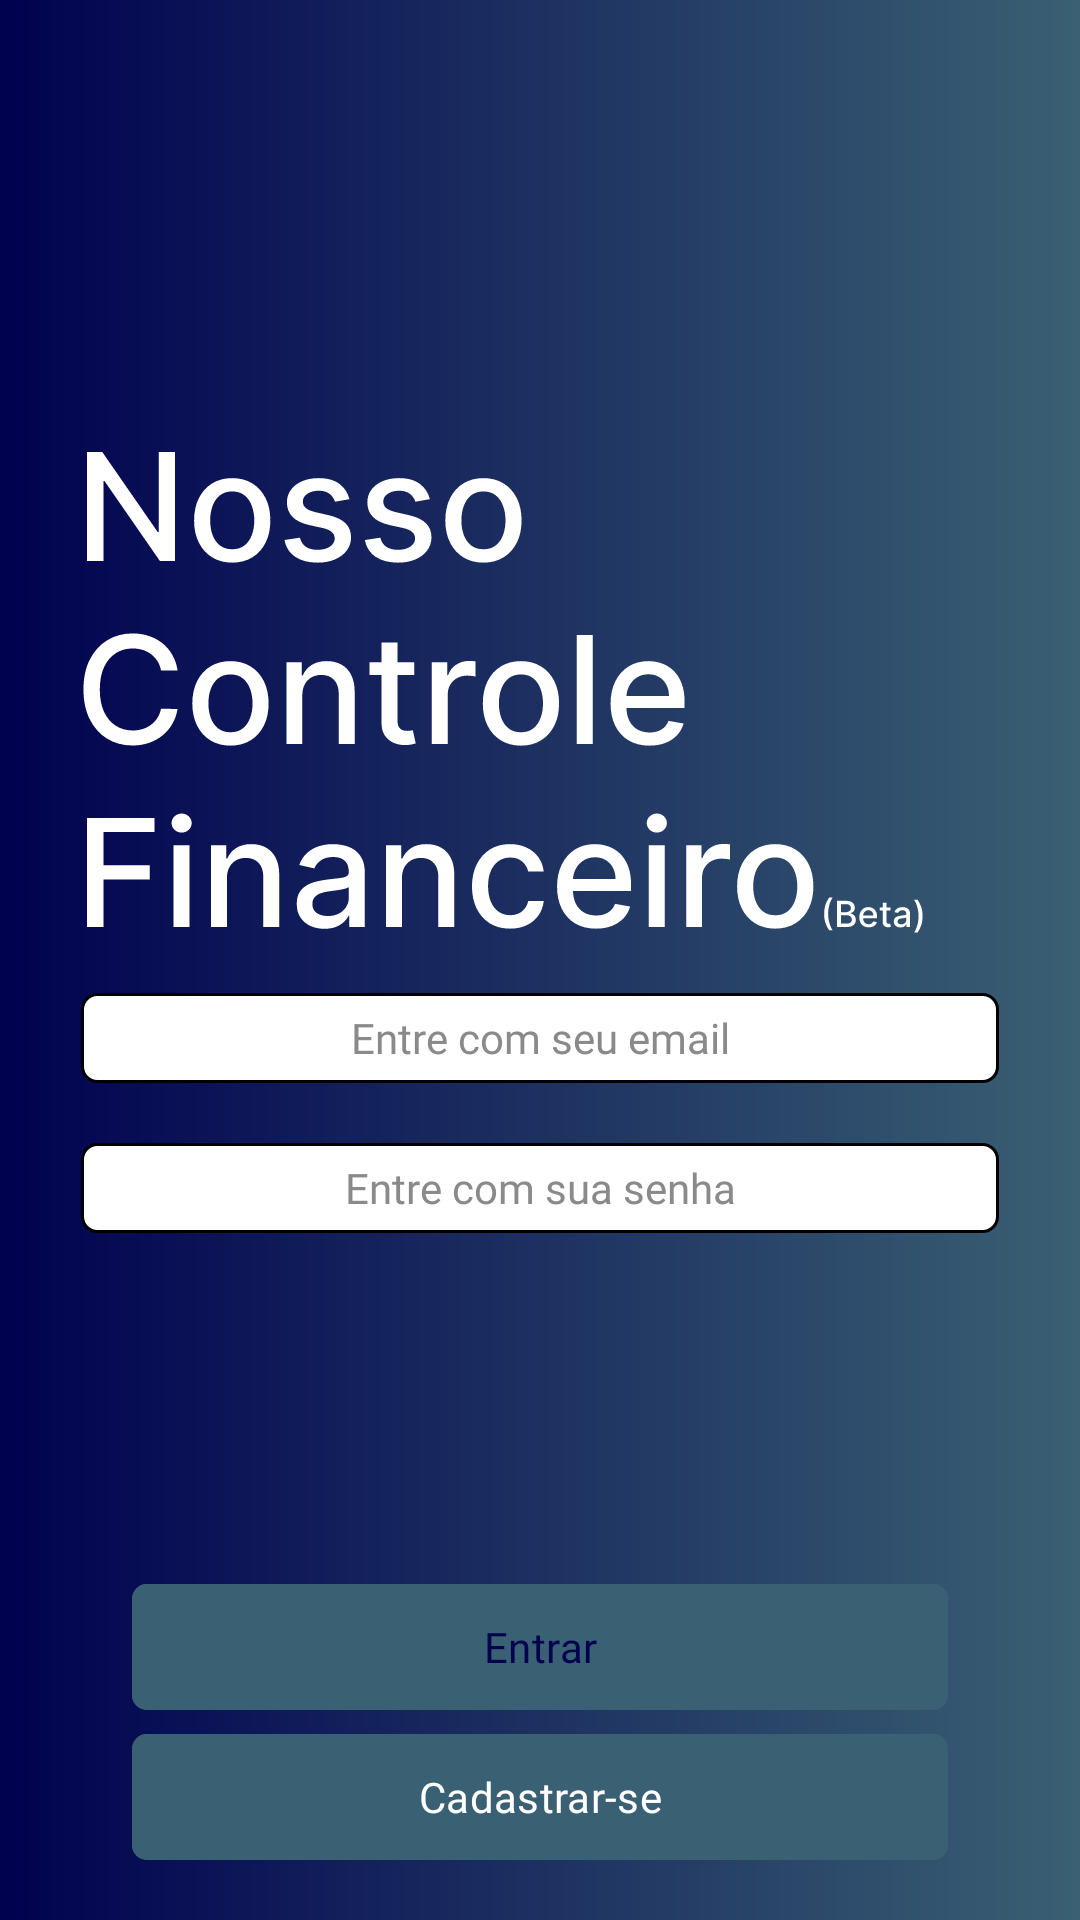

Layout XML and referenced resources for this Android screen:
<!-- AndroidManifest.xml: application theme Theme.MeuControleFinanceiro -->
<!-- res/layout/fragment_login.xml -->
<?xml version="1.0" encoding="utf-8"?>
<androidx.constraintlayout.widget.ConstraintLayout xmlns:android="http://schemas.android.com/apk/res/android"
    xmlns:app="http://schemas.android.com/apk/res-auto"
    xmlns:tools="http://schemas.android.com/tools"
    android:layout_width="match_parent"
    android:layout_height="match_parent"
    android:background="@drawable/background"
    tools:context=".view.login.LoginFragment">

    <androidx.appcompat.widget.LinearLayoutCompat
        android:layout_width="match_parent"
        android:layout_height="wrap_content"
        android:layout_marginHorizontal="27dp"
        android:layout_marginTop="150dp"
        android:orientation="vertical"
        app:layout_constraintEnd_toEndOf="parent"
        app:layout_constraintStart_toStartOf="parent"
        app:layout_constraintTop_toTopOf="parent">

        <ImageView
            android:layout_width="wrap_content"
            android:layout_height="wrap_content"
            android:src="@drawable/app_logo" />

        <androidx.appcompat.widget.LinearLayoutCompat
            android:layout_width="match_parent"
            android:layout_height="wrap_content"
            android:layout_marginTop="20dp"
            android:orientation="horizontal">

            <TextView
                style="@style/title_medium"
                android:visibility="gone"
                android:layout_width="wrap_content"
                android:layout_height="wrap_content"
                android:layout_marginEnd="16dp"
                android:text="@string/title_email" />

            <EditText
                android:id="@+id/login_email_input"
                style="@style/edit_default"
                android:gravity="center"
                android:hint="@string/hint_email"
                android:inputType="textEmailAddress" />


        </androidx.appcompat.widget.LinearLayoutCompat>

        <androidx.appcompat.widget.LinearLayoutCompat
            android:layout_width="match_parent"
            android:layout_height="wrap_content"
            android:layout_marginTop="20dp"
            android:orientation="horizontal">

            <TextView
                style="@style/title_medium"
                android:visibility="gone"
                android:layout_width="wrap_content"
                android:layout_height="wrap_content"
                android:layout_marginEnd="16dp"
                android:text="@string/title_password" />

            <EditText
                android:id="@+id/login_password_input"
                style="@style/edit_default"
                android:gravity="center"
                android:inputType="textPassword"
                android:hint="@string/hint_password"
                android:maxLength="10" />

        </androidx.appcompat.widget.LinearLayoutCompat>

    </androidx.appcompat.widget.LinearLayoutCompat>

    <LinearLayout
        android:layout_width="match_parent"
        android:layout_height="wrap_content"
        android:layout_marginHorizontal="44dp"
        android:layout_marginBottom="16dp"
        app:layout_constraintBottom_toBottomOf="parent"
        app:layout_constraintStart_toStartOf="parent"
        app:layout_constraintEnd_toEndOf="parent"
        android:orientation="vertical">

        <ProgressBar
            android:id="@+id/login_progressbar"
            android:visibility="gone"
            tools:visibility="visible"
            android:indeterminateTint="@color/lightBlue"
            android:layout_width="wrap_content"
            android:layout_height="wrap_content"
            android:layout_gravity="center_horizontal"/>

        <com.google.android.material.button.MaterialButton
            android:id="@+id/login_enter_button"
            android:enabled="false"
            app:cornerRadius="5dp"
            android:textColor="@color/darkBlue"
            android:text="@string/title_enter"
            style="@style/button_default" />

        <com.google.android.material.button.MaterialButton
            android:id="@+id/login_register_button"
            app:cornerRadius="5dp"
            android:text="@string/title_register_new_user"
            style="@style/button_default" />

    </LinearLayout>

</androidx.constraintlayout.widget.ConstraintLayout>
<!-- resources referenced by this layout -->
<resources>
  <color name="darkBlue">#FF00014F</color>
  <color name="lightBlue">#FF3A6073</color>
  <!-- drawable app_logo: vector/xml drawable (drawable, 21237 chars, omitted) -->
  <!-- drawable background (drawable) -->
  <?xml version="1.0" encoding="utf-8"?>
  <shape xmlns:android="http://schemas.android.com/apk/res/android"
      android:shape="rectangle">
  
      <gradient android:startColor="@color/darkBlue"
          android:useLevel="false"
          android:type="linear"
          android:endColor="@color/lightBlue"/>
  
  </shape>
  <string name="hint_email">Entre com seu email</string>
  <string name="hint_password">Entre com sua senha</string>
  <string name="title_email">Email:</string>
  <string name="title_enter">Entrar</string>
  <string name="title_password">Senha:</string>
  <string name="title_register_new_user">Cadastrar-se</string>
  <style name="button_default">
          <item name="android:layout_width">match_parent</item>
          <item name="android:layout_height">50dp</item>
          <item name="android:padding">0dp</item>
          <item name="android:fontFamily">@font/robotomedium</item>
          <item name="android:textSize">14sp</item>
          <item name="android:textColor">@color/white</item>
          <item name="android:backgroundTint">@color/lightBlue</item>
      </style>
  <style name="edit_default">
          <item name="android:layout_width">match_parent</item>
          <item name="android:maxLines">1</item>
          <item name="android:textColorHint">@color/gray</item>
          <item name="android:textColor">@color/black</item>
          <item name="android:background">@drawable/edit_background</item>
          <item name="android:layout_height">30dp</item>
          <item name="android:textSize">14sp</item>
          <item name="android:fontFamily">@font/robotoregular</item>
          <item name="android:paddingStart">8dp</item>
          <item name="android:paddingEnd">8dp</item>
      </style>
  <style name="title_medium">
          <item name="android:layout_width">wrap_content</item>
          <item name="android:layout_height">wrap_content</item>
          <item name="android:textColor">@color/white</item>
          <item name="android:fontFamily">@font/robotomedium</item>
      </style>
  <style name="Theme.MeuControleFinanceiro" parent="Base.Theme.MeuControleFinanceiro" />
  <color name="white">#FFFFFFFF</color>
  <color name="gray">#8A8A8A</color>
  <color name="black">#FF000000</color>
  <!-- drawable edit_background (drawable) -->
  <?xml version="1.0" encoding="utf-8"?>
  <shape xmlns:android="http://schemas.android.com/apk/res/android"
      android:shape="rectangle">
  
      <solid android:color="@color/white"/>
      <stroke android:width="1dp"
          android:color="@color/black"/>
      <corners android:radius="5dp"/>
  
  </shape>
  <style name="Base.Theme.MeuControleFinanceiro" parent="Theme.Material3.DayNight.NoActionBar">
          
          
          <item name="android:windowTranslucentStatus">true</item>
      </style>
</resources>
